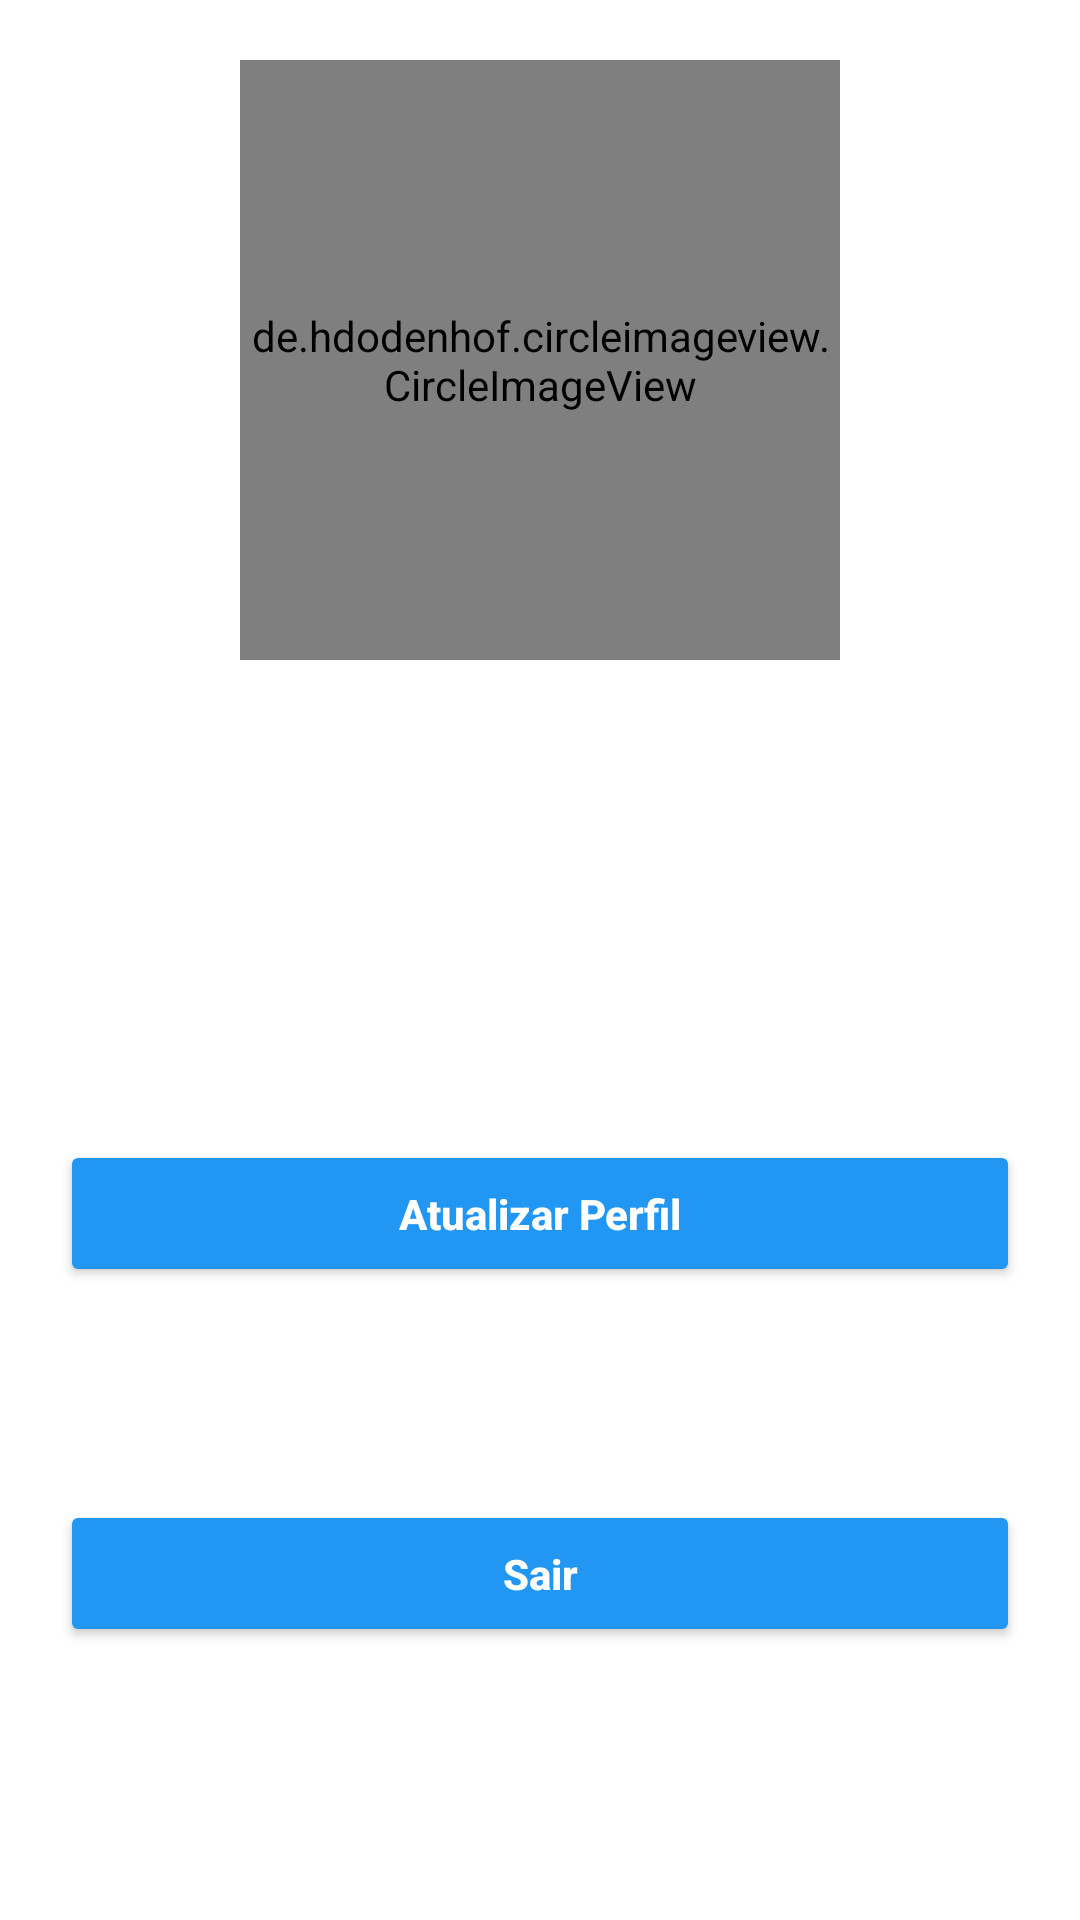

The Android layout XML behind this screen, and the referenced resources:
<!-- AndroidManifest.xml: application theme Theme.AppLojaVirtualClient -->
<!-- res/layout/dialog_perfil.xml -->
<?xml version="1.0" encoding="utf-8"?>
<androidx.constraintlayout.widget.ConstraintLayout xmlns:android="http://schemas.android.com/apk/res/android"
    android:layout_width="match_parent"
    android:layout_height="wrap_content"
    xmlns:app="http://schemas.android.com/apk/res-auto"
    android:background="@color/white">

    <de.hdodenhof.circleimageview.CircleImageView
        android:id="@+id/img_perfil"
        android:layout_width="200dp"
        android:layout_height="200dp"
        android:src="@color/black"
        android:layout_gravity="center"
        android:layout_marginTop="20dp"
        app:layout_constraintTop_toTopOf="parent"
        app:layout_constraintStart_toStartOf="parent"
        app:layout_constraintEnd_toEndOf="parent"
        />


    <ImageView
        android:id="@+id/ic_nome"
        android:layout_width="50dp"
        android:layout_height="50dp"
        android:src="@drawable/ic_nome_usuario"
        android:layout_marginTop="20dp"
        android:layout_marginStart="20dp"
        app:layout_constraintTop_toBottomOf="@+id/img_perfil"
        app:layout_constraintStart_toStartOf="parent"
        />

    <TextView
        android:id="@+id/txtNome"
        android:layout_width="wrap_content"
        android:layout_height="wrap_content"
        android:text=""
        android:textStyle="bold"
        android:textSize="18sp"
        android:textColor="@color/black"
        app:layout_constraintTop_toBottomOf="@+id/img_perfil"
        app:layout_constraintStart_toEndOf="@+id/ic_nome"
        android:layout_marginTop="35dp"
        android:layout_marginStart="10dp"
        />

    <ImageView
        android:id="@+id/ic_email"
        android:layout_width="50dp"
        android:layout_height="50dp"
        android:src="@drawable/ic_email"
        android:layout_marginTop="20dp"
        android:layout_marginStart="20dp"
        app:layout_constraintTop_toBottomOf="@+id/ic_nome"
        app:layout_constraintStart_toStartOf="parent"
        />

    <TextView
        android:id="@+id/txtEmail"
        android:layout_width="wrap_content"
        android:layout_height="wrap_content"
        android:text=""
        android:textStyle="bold"
        android:textSize="18sp"
        android:textColor="@color/black"
        app:layout_constraintTop_toBottomOf="@+id/txtNome"
        app:layout_constraintStart_toEndOf="@+id/ic_email"
        android:layout_marginTop="40dp"
        android:layout_marginStart="10dp"
        />

    <Button
        android:id="@+id/btAtualizarDados"
        android:layout_width="match_parent"
        android:layout_height="wrap_content"
        android:text="@string/atualizar"
        android:textStyle="bold"
        android:textColor="@color/white"
        android:textAllCaps="false"
        android:padding="15dp"
        android:backgroundTint="@color/blue"
        app:layout_constraintTop_toBottomOf="@+id/ic_email"
        app:layout_constraintStart_toStartOf="parent"
        app:layout_constraintEnd_toEndOf="parent"
        android:layout_margin="20dp"
        />

    <Button
        android:id="@+id/btSair"
        android:layout_width="match_parent"
        android:layout_height="wrap_content"
        android:text="@string/sair"
        android:textStyle="bold"
        android:textColor="@color/white"
        android:textAllCaps="false"
        android:padding="15dp"
        android:backgroundTint="@color/blue"
        app:layout_constraintTop_toBottomOf="@+id/btAtualizarDados"
        app:layout_constraintStart_toStartOf="parent"
        app:layout_constraintEnd_toEndOf="parent"
        app:layout_constraintBottom_toBottomOf="parent"
        android:layout_marginStart="20dp"
        android:layout_marginEnd="20dp"
        android:layout_marginBottom="20dp"
        />


</androidx.constraintlayout.widget.ConstraintLayout>
<!-- resources referenced by this layout -->
<resources>
  <color name="black">#FF000000</color>
  <color name="blue">#2196F3</color>
  <color name="white">#FFFFFFFF</color>
  <string name="atualizar">Atualizar Perfil</string>
  <string name="sair">Sair</string>
  <style name="Theme.AppLojaVirtualClient" parent="Base.Theme.AppLojaVirtualClient" />
  <style name="Base.Theme.AppLojaVirtualClient" parent="Theme.MaterialComponents.DayNight.DarkActionBar">
          
         <item name="colorPrimary">@color/blue</item>
          <item name="android:statusBarColor">@color/black</item>
      </style>
</resources>
